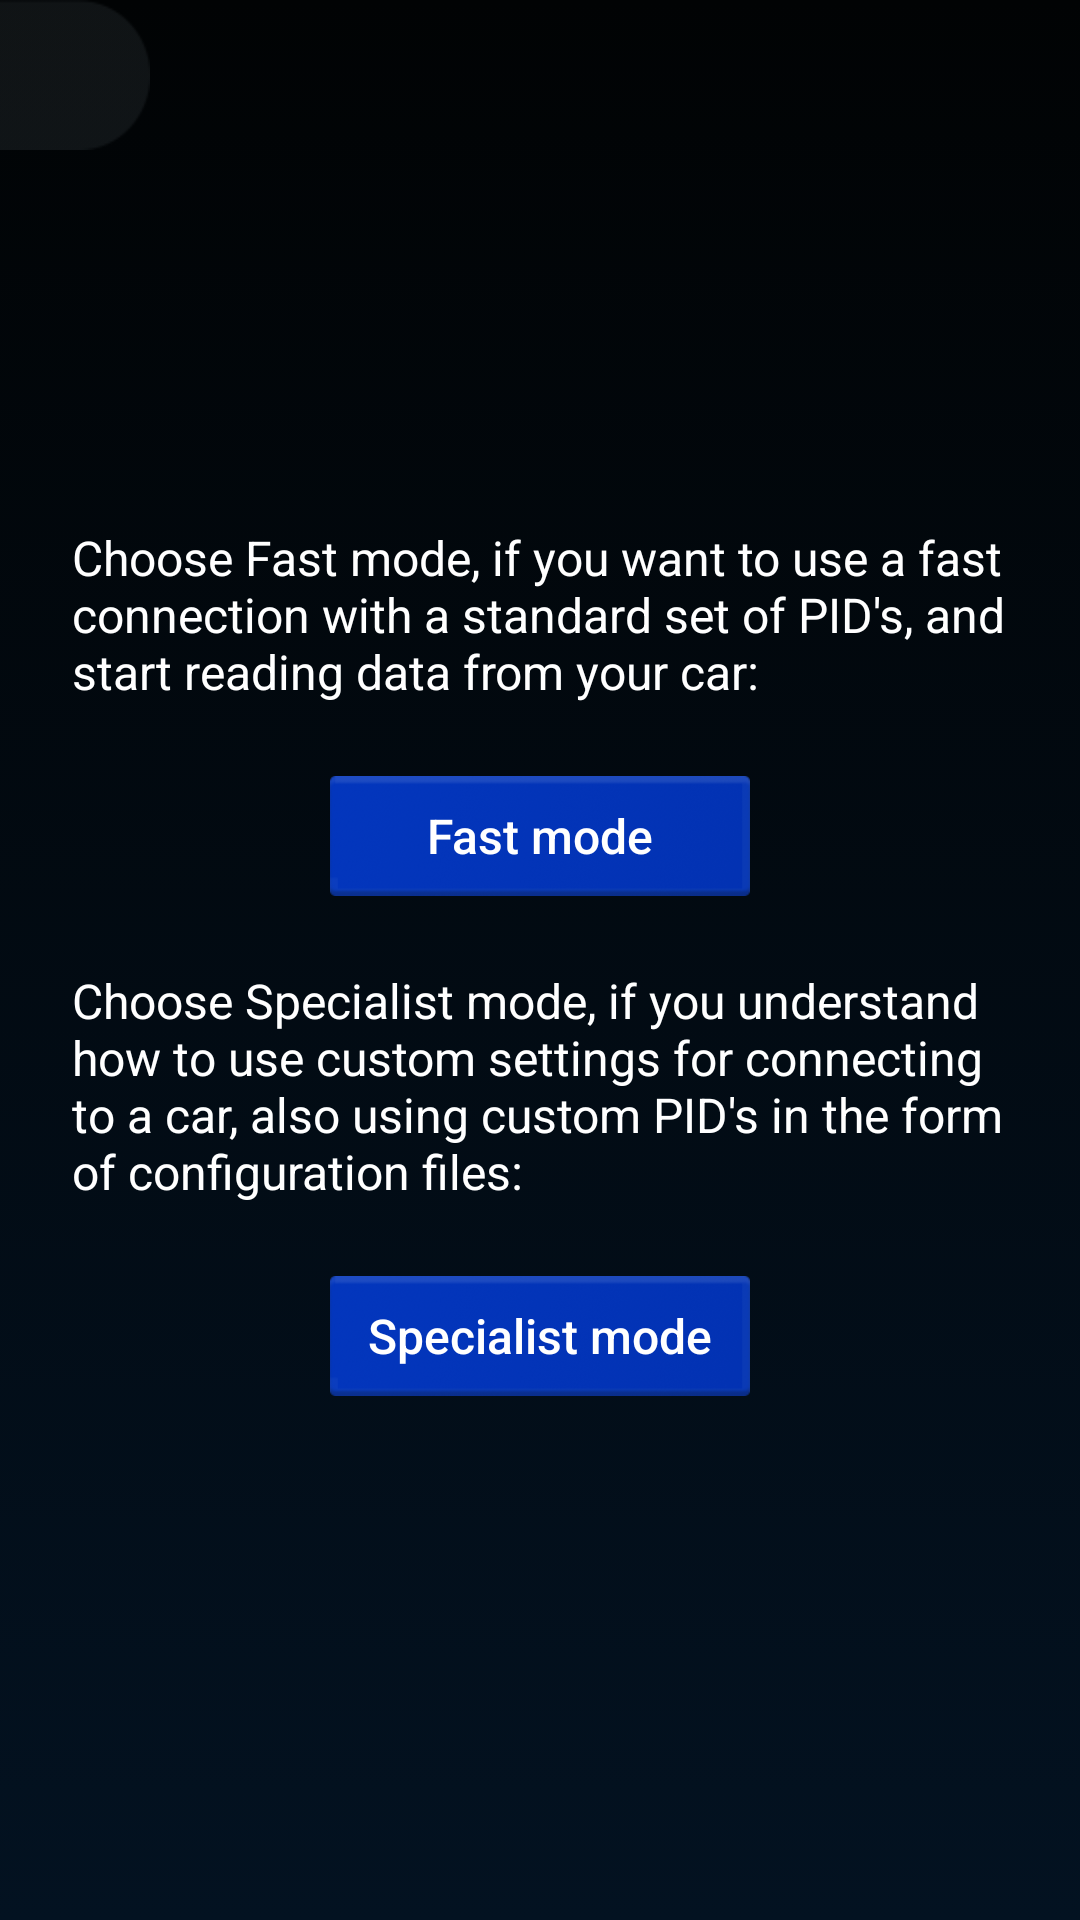

Layout XML and referenced resources for this Android screen:
<!-- AndroidManifest.xml: application theme AppTheme -->
<!-- res/layout/activity_select_mode.xml -->
<?xml version="1.0" encoding="utf-8"?>
<android.support.constraint.ConstraintLayout xmlns:android="http://schemas.android.com/apk/res/android"
    xmlns:app="http://schemas.android.com/apk/res-auto"
    xmlns:tools="http://schemas.android.com/tools"
    android:layout_width="match_parent"
    android:layout_height="match_parent">

    <ImageView
        android:id="@+id/imageView2"
        android:layout_width="match_parent"
        android:layout_height="match_parent"
        android:scaleType="centerCrop"
        android:src="@drawable/gradient_background"
        app:layout_constraintBottom_toBottomOf="parent"
        app:layout_constraintEnd_toEndOf="parent"
        app:layout_constraintStart_toStartOf="parent"
        app:layout_constraintTop_toTopOf="parent" />

    <ImageButton
        android:id="@+id/back_btn"
        android:layout_width="50dp"
        android:layout_height="50dp"
        android:background="@drawable/btn_rounded_right"
        android:padding="15dp"
        android:scaleType="fitCenter"
        android:src="@drawable/arrow_back"
        app:layout_constraintStart_toStartOf="parent"
        app:layout_constraintTop_toTopOf="parent" />


    <LinearLayout
        android:layout_width="0dp"
        android:layout_height="wrap_content"
        android:layout_marginEnd="24dp"
        android:layout_marginLeft="24dp"
        android:layout_marginRight="24dp"
        android:layout_marginStart="24dp"
        android:orientation="vertical"
        app:layout_constraintBottom_toBottomOf="parent"
        app:layout_constraintEnd_toEndOf="parent"
        app:layout_constraintStart_toStartOf="parent"
        app:layout_constraintTop_toTopOf="parent">


        <TextView
            android:layout_width="wrap_content"
            android:layout_height="wrap_content"
            android:text="Choose Fast mode, if you want to use a fast connection with a standard set of PID's, and start reading data from your car: "
            android:textColor="@android:color/white"
            android:textSize="16sp"
            app:fontFamily="@font/gte_esti_pto_text_medium" />

        <Button
            android:id="@+id/btn_fast_mode"
            android:layout_width="140dp"
            android:layout_height="40dp"
            android:background="@drawable/button_blue_rect_selector"
            android:text="Fast mode"
            android:layout_marginTop="24dp"
            android:textAllCaps="false"
            android:layout_gravity="center_horizontal"
            android:textColor="@android:color/white"
            android:textSize="16sp"
            app:fontFamily="@font/gte_esti_pto_text_bold" />

        <TextView
            android:layout_width="wrap_content"
            android:layout_height="wrap_content"
            android:text="Choose Specialist mode, if you understand how to use custom settings for connecting to a car, also using custom PID's in the form of configuration files: "
            android:textColor="@android:color/white"
            android:layout_marginTop="24dp"
            android:textSize="16sp"
            app:fontFamily="@font/gte_esti_pto_text_medium" />


        <Button
            android:id="@+id/btn_specialist_mode"
            android:layout_width="140dp"
            android:layout_height="40dp"
            android:background="@drawable/button_blue_rect_selector"
            android:text="Specialist mode"
            android:layout_marginTop="24dp"
            android:textAllCaps="false"
            android:layout_gravity="center_horizontal"
            android:textColor="@android:color/white"
            android:textSize="16sp"
            app:fontFamily="@font/gte_esti_pto_text_bold" />


    </LinearLayout>


</android.support.constraint.ConstraintLayout>
<!-- resources referenced by this layout -->
<resources>
  <!-- drawable btn_rounded_right (drawable) -->
  <?xml version="1.0" encoding="utf-8"?>
  <selector xmlns:android="http://schemas.android.com/apk/res/android">
  
   <item>
       <rotate
           android:fromDegrees="180"
           android:toDegrees="180"
           android:pivotX="50%"
           android:pivotY="50%"
           android:drawable="@drawable/btn_rounded_left"/>
  
   </item>
  
  </selector>
  <!-- drawable button_blue_rect_selector (drawable) -->
  <?xml version="1.0" encoding="utf-8"?>
  <selector xmlns:android="http://schemas.android.com/apk/res/android">
  
      <item android:drawable="@drawable/btn_blue_pressed" android:state_pressed="true" />
      <item android:drawable="@drawable/btn_blue_rect_image"/>
  
  </selector>
  <!-- drawable gradient_background (drawable) -->
  <?xml version="1.0" encoding="utf-8"?>
  <selector xmlns:android="http://schemas.android.com/apk/res/android">
      <item>
          <shape>
              <gradient
                  android:angle="90"
                  android:startColor="#031221"
                  android:endColor="#010304"
                  android:type="linear" />
          </shape>
      </item>
  </selector>
  <style name="AppTheme" parent="Theme.AppCompat.Light.NoActionBar">
          
          <item name="colorPrimary">@color/colorPrimary</item>
          <item name="colorPrimaryDark">@color/colorPrimaryDark</item>
          <item name="colorAccent">@color/colorAccent</item>
  
  
          <item name="android:windowNoTitle">true</item>
          <item name="android:windowActionBar">false</item>
          <item name="android:windowFullscreen">true</item>
          <item name="android:windowContentOverlay">@null</item>
  
      </style>
  <!-- drawable btn_rounded_left: png bitmap (drawable-hdpi, 1157 bytes) -->
  <!-- drawable btn_blue_pressed (drawable) -->
  <?xml version="1.0" encoding="utf-8"?>
  <selector xmlns:android="http://schemas.android.com/apk/res/android">
      <item>
          <shape android:shape="rectangle">
              <solid android:color="@color/btn_blue_pressed" />
  
              <corners android:radius="2dp" />
          </shape>
      </item>
  </selector>
  <!-- drawable btn_blue_rect_image: png bitmap (drawable-hdpi, 7683 bytes) -->
  <color name="colorPrimary">#3F51B5</color>
  <color name="colorPrimaryDark">#303F9F</color>
  <color name="colorAccent">@color/appBlue</color>
  <color name="btn_blue_pressed">#022173</color>
  <color name="appBlue">#052CA3</color>
</resources>
